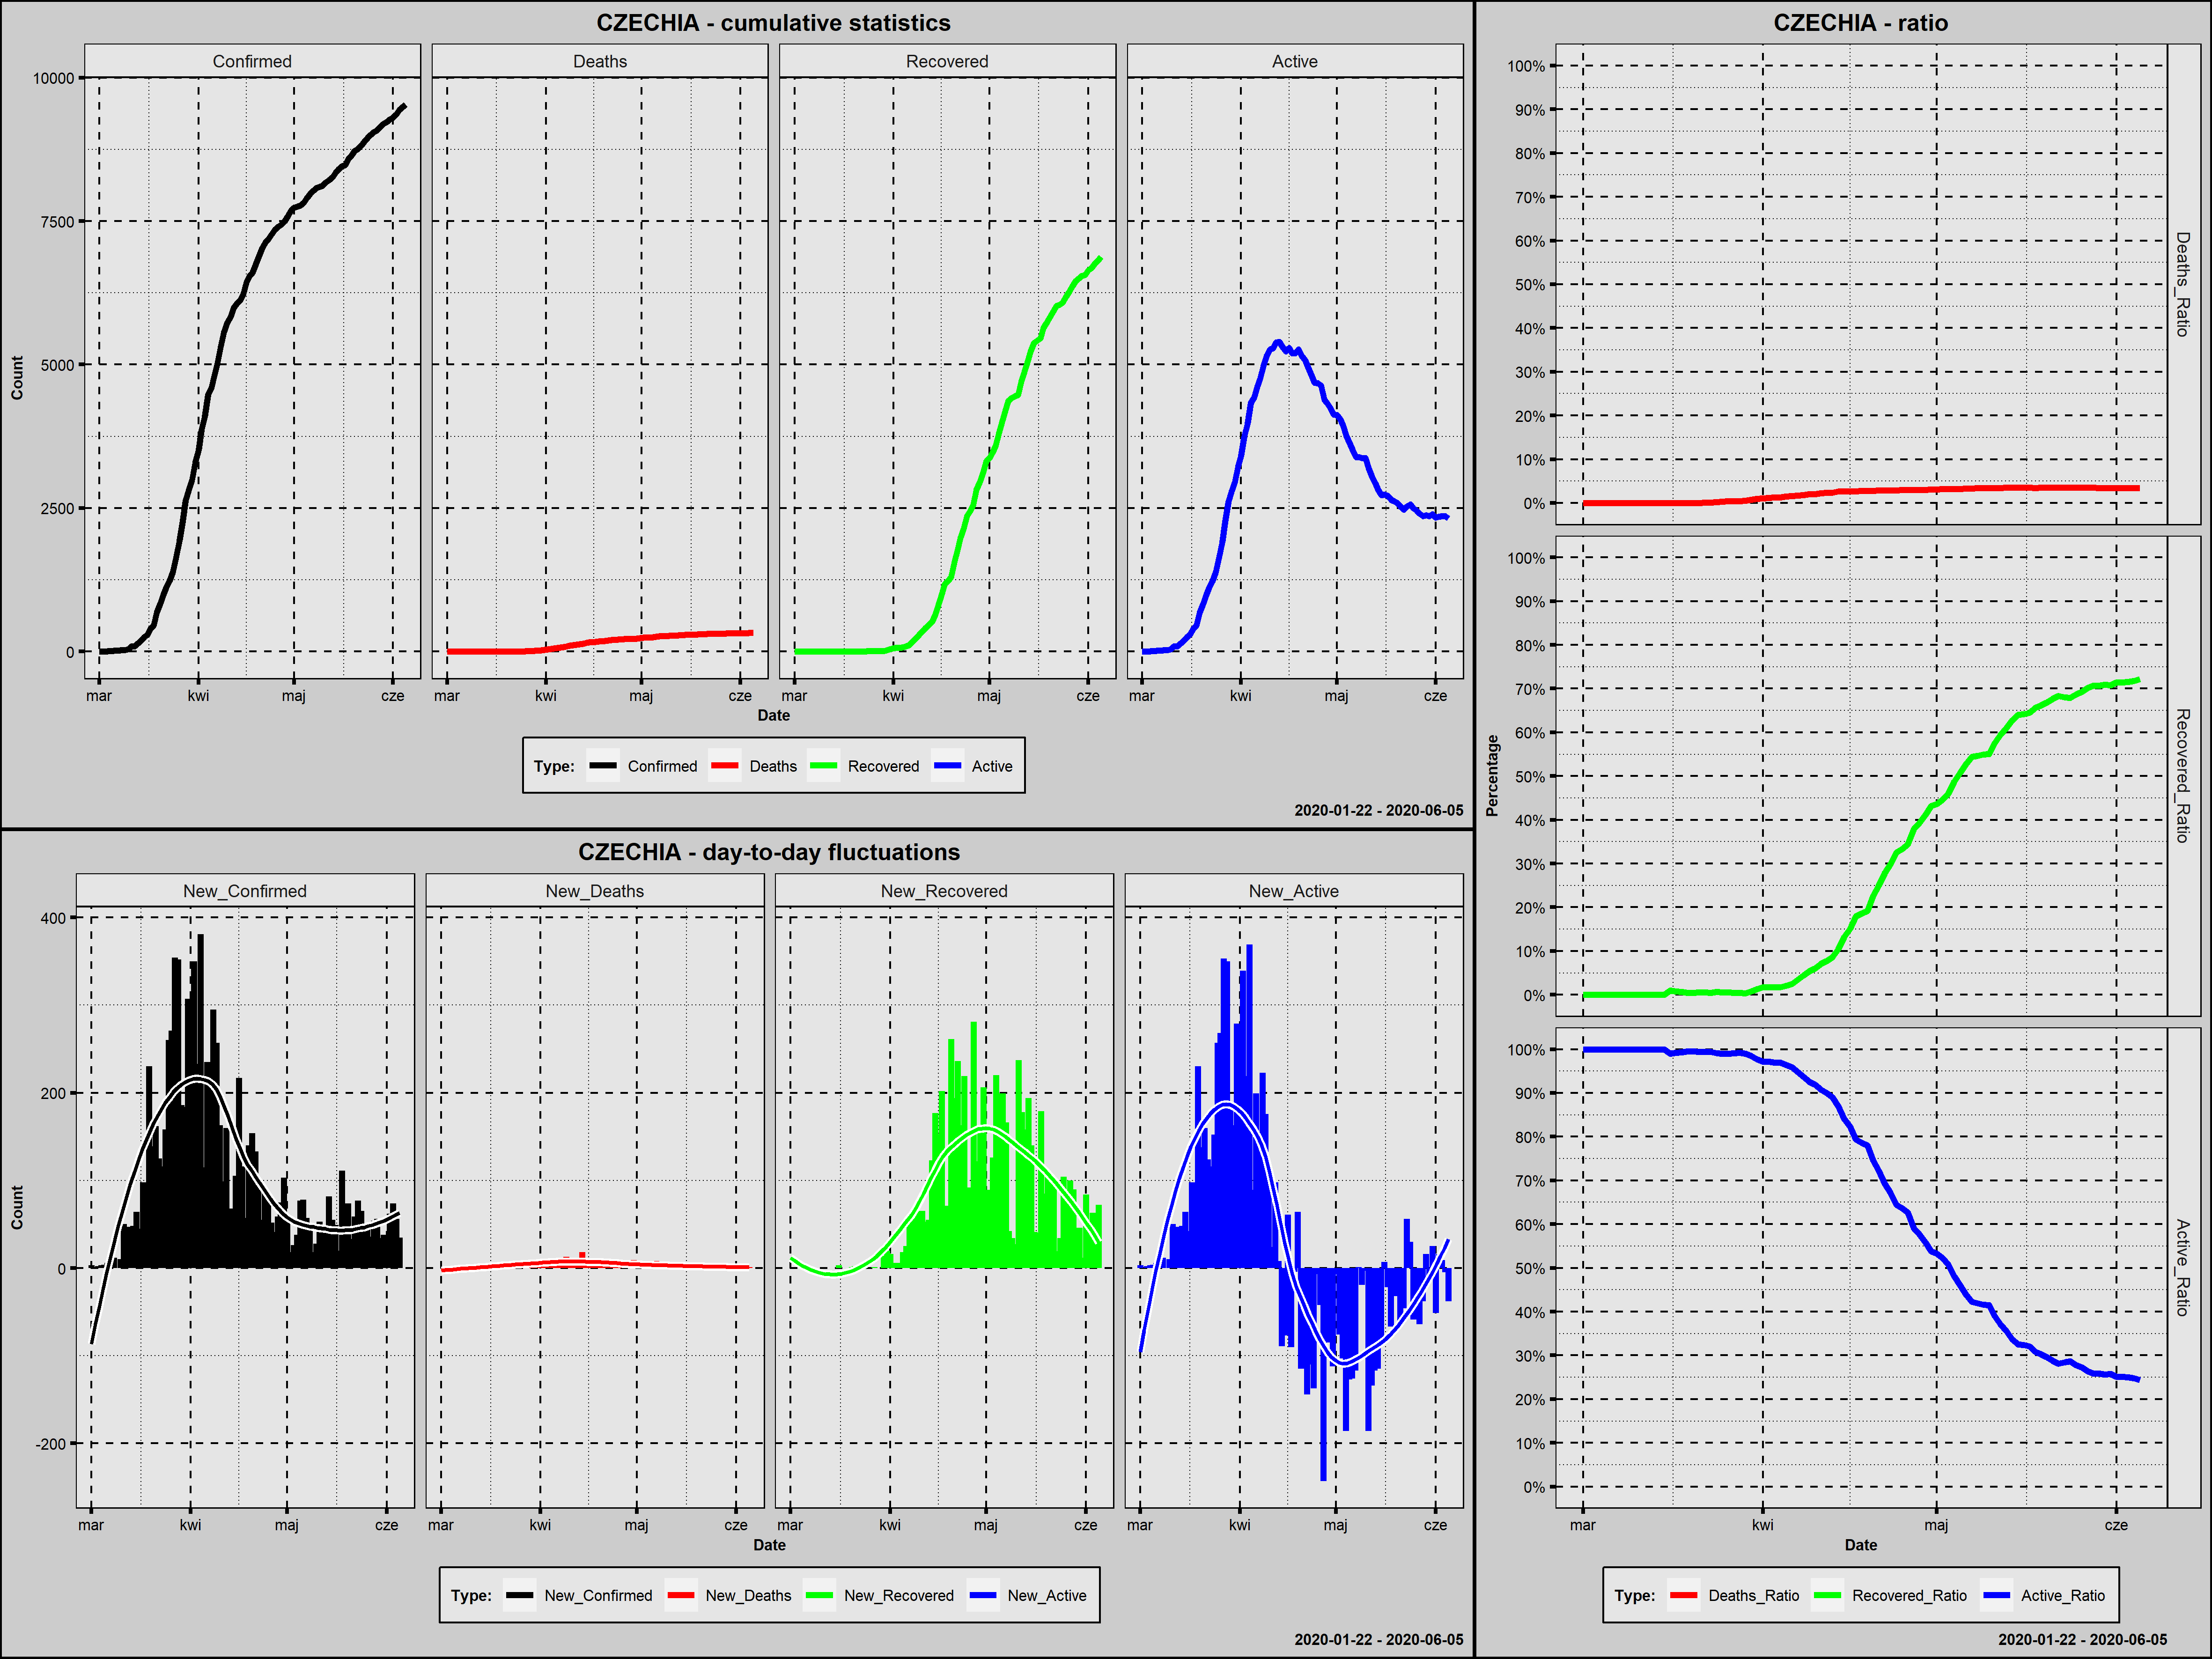

The data file committed next to this chart (first rows):
Country; Date; Confirmed; New_Confirmed; Deaths; New_Deaths; Recovered; New_Recovered; Active; New_Active; Year; Month; Day; Week_Day; Deaths_Ratio; Recovered_Ratio; Active_Ratio; Day_Since_1st_Confirmed; Day_Since_100st_Confirmed
Czechia; 2020-03-01; 3; 3; 0; 0; 0; 0; 3; 3; 2020; marzec; 1; niedziela; 0,0000; 0,0000; 1,0000; 1; 0
Czechia; 2020-03-02; 3; 0; 0; 0; 0; 0; 3; 0; 2020; marzec; 2; poniedziałek; 0,0000; 0,0000; 1,0000; 2; 0
Czechia; 2020-03-03; 5; 2; 0; 0; 0; 0; 5; 2; 2020; marzec; 3; wtorek; 0,0000; 0,0000; 1,0000; 3; 0
Czechia; 2020-03-04; 8; 3; 0; 0; 0; 0; 8; 3; 2020; marzec; 4; środa; 0,0000; 0,0000; 1,0000; 4; 0
Czechia; 2020-03-05; 12; 4; 0; 0; 0; 0; 12; 4; 2020; marzec; 5; czwartek; 0,0000; 0,0000; 1,0000; 5; 0
Czechia; 2020-03-06; 18; 6; 0; 0; 0; 0; 18; 6; 2020; marzec; 6; piątek; 0,0000; 0,0000; 1,0000; 6; 0
Czechia; 2020-03-07; 19; 1; 0; 0; 0; 0; 19; 1; 2020; marzec; 7; sobota; 0,0000; 0,0000; 1,0000; 7; 0
Czechia; 2020-03-08; 31; 12; 0; 0; 0; 0; 31; 12; 2020; marzec; 8; niedziela; 0,0000; 0,0000; 1,0000; 8; 0
Czechia; 2020-03-09; 31; 0; 0; 0; 0; 0; 31; 0; 2020; marzec; 9; poniedziałek; 0,0000; 0,0000; 1,0000; 9; 0
Czechia; 2020-03-10; 41; 10; 0; 0; 0; 0; 41; 10; 2020; marzec; 10; wtorek; 0,0000; 0,0000; 1,0000; 10; 0
Czechia; 2020-03-11; 91; 50; 0; 0; 0; 0; 91; 50; 2020; marzec; 11; środa; 0,0000; 0,0000; 1,0000; 11; 0
Czechia; 2020-03-12; 94; 3; 0; 0; 0; 0; 94; 3; 2020; marzec; 12; czwartek; 0,0000; 0,0000; 1,0000; 12; 0
Czechia; 2020-03-13; 141; 47; 0; 0; 0; 0; 141; 47; 2020; marzec; 13; piątek; 0,0000; 0,0000; 1,0000; 13; 1
Czechia; 2020-03-14; 189; 48; 0; 0; 0; 0; 189; 48; 2020; marzec; 14; sobota; 0,0000; 0,0000; 1,0000; 14; 2
Czechia; 2020-03-15; 253; 64; 0; 0; 0; 0; 253; 64; 2020; marzec; 15; niedziela; 0,0000; 0,0000; 1,0000; 15; 3
Czechia; 2020-03-16; 298; 45; 0; 0; 3; 3; 295; 42; 2020; marzec; 16; poniedziałek; 0,0000; 0,0101; 0,9899; 16; 4
Czechia; 2020-03-17; 396; 98; 0; 0; 3; 0; 393; 98; 2020; marzec; 17; wtorek; 0,0000; 0,0076; 0,9924; 17; 5
Czechia; 2020-03-18; 464; 68; 0; 0; 3; 0; 461; 68; 2020; marzec; 18; środa; 0,0000; 0,0065; 0,9935; 18; 6
Czechia; 2020-03-19; 694; 230; 0; 0; 3; 0; 691; 230; 2020; marzec; 19; czwartek; 0,0000; 0,0043; 0,9957; 19; 7
Czechia; 2020-03-20; 833; 139; 0; 0; 4; 1; 829; 138; 2020; marzec; 20; piątek; 0,0000; 0,0048; 0,9952; 20; 8
Czechia; 2020-03-21; 995; 162; 0; 0; 6; 2; 989; 160; 2020; marzec; 21; sobota; 0,0000; 0,0060; 0,9940; 21; 9
Czechia; 2020-03-22; 1120; 125; 1; 1; 6; 0; 1113; 124; 2020; marzec; 22; niedziela; 0,0009; 0,0054; 0,9938; 22; 10
Czechia; 2020-03-23; 1236; 116; 1; 0; 6; 0; 1229; 116; 2020; marzec; 23; poniedziałek; 0,0008; 0,0049; 0,9943; 23; 11
Czechia; 2020-03-24; 1394; 158; 3; 2; 10; 4; 1381; 152; 2020; marzec; 24; wtorek; 0,0022; 0,0072; 0,9907; 24; 12
Czechia; 2020-03-25; 1654; 260; 6; 3; 10; 0; 1638; 257; 2020; marzec; 25; środa; 0,0036; 0,0060; 0,9903; 25; 13
Czechia; 2020-03-26; 1925; 271; 9; 3; 10; 0; 1906; 268; 2020; marzec; 26; czwartek; 0,0047; 0,0052; 0,9901; 26; 14
Czechia; 2020-03-27; 2279; 354; 9; 0; 11; 1; 2259; 353; 2020; marzec; 27; piątek; 0,0039; 0,0048; 0,9912; 27; 15
Czechia; 2020-03-28; 2631; 352; 11; 2; 11; 0; 2609; 350; 2020; marzec; 28; sobota; 0,0042; 0,0042; 0,9916; 28; 16
Czechia; 2020-03-29; 2817; 186; 16; 5; 11; 0; 2790; 181; 2020; marzec; 29; niedziela; 0,0057; 0,0039; 0,9904; 29; 17
Czechia; 2020-03-30; 3001; 184; 23; 7; 25; 14; 2953; 163; 2020; marzec; 30; poniedziałek; 0,0077; 0,0083; 0,9840; 30; 18
Czechia; 2020-03-31; 3308; 307; 31; 8; 45; 20; 3232; 279; 2020; marzec; 31; wtorek; 0,0094; 0,0136; 0,9770; 31; 19
Czechia; 2020-04-01; 3508; 200; 39; 8; 61; 16; 3408; 176; 2020; kwiecień; 1; środa; 0,0111; 0,0174; 0,9715; 32; 20
Czechia; 2020-04-02; 3858; 350; 44; 5; 67; 6; 3747; 339; 2020; kwiecień; 2; czwartek; 0,0114; 0,0174; 0,9712; 33; 21
Czechia; 2020-04-03; 4091; 233; 53; 9; 72; 5; 3966; 219; 2020; kwiecień; 3; piątek; 0,0130; 0,0176; 0,9694; 34; 22
Czechia; 2020-04-04; 4472; 381; 59; 6; 78; 6; 4335; 369; 2020; kwiecień; 4; sobota; 0,0132; 0,0174; 0,9694; 35; 23
Czechia; 2020-04-05; 4587; 115; 67; 8; 96; 18; 4424; 89; 2020; kwiecień; 5; niedziela; 0,0146; 0,0209; 0,9645; 36; 24
Czechia; 2020-04-06; 4822; 235; 78; 11; 121; 25; 4623; 199; 2020; kwiecień; 6; poniedziałek; 0,0162; 0,0251; 0,9587; 37; 25
Czechia; 2020-04-07; 5017; 195; 88; 10; 172; 51; 4757; 134; 2020; kwiecień; 7; wtorek; 0,0175; 0,0343; 0,9482; 38; 26
Czechia; 2020-04-08; 5312; 295; 99; 11; 233; 61; 4980; 223; 2020; kwiecień; 8; środa; 0,0186; 0,0439; 0,9375; 39; 27
Czechia; 2020-04-09; 5569; 257; 112; 13; 301; 68; 5156; 176; 2020; kwiecień; 9; czwartek; 0,0201; 0,0540; 0,9258; 40; 28
Czechia; 2020-04-10; 5732; 163; 119; 7; 346; 45; 5267; 111; 2020; kwiecień; 10; piątek; 0,0208; 0,0604; 0,9189; 41; 29
Czechia; 2020-04-11; 5831; 99; 129; 10; 411; 65; 5291; 24; 2020; kwiecień; 11; sobota; 0,0221; 0,0705; 0,9074; 42; 30
Czechia; 2020-04-12; 5991; 160; 138; 9; 464; 53; 5389; 98; 2020; kwiecień; 12; niedziela; 0,0230; 0,0774; 0,8995; 43; 31
Czechia; 2020-04-13; 6059; 68; 143; 5; 519; 55; 5397; 8; 2020; kwiecień; 13; poniedziałek; 0,0236; 0,0857; 0,8907; 44; 32
Czechia; 2020-04-14; 6111; 52; 161; 18; 642; 123; 5308; -89; 2020; kwiecień; 14; wtorek; 0,0263; 0,1051; 0,8686; 45; 33
Czechia; 2020-04-15; 6216; 105; 166; 5; 819; 177; 5231; -77; 2020; kwiecień; 15; środa; 0,0267; 0,1318; 0,8415; 46; 34
Czechia; 2020-04-16; 6433; 217; 169; 3; 972; 153; 5292; 61; 2020; kwiecień; 16; czwartek; 0,0263; 0,1511; 0,8226; 47; 35
Czechia; 2020-04-17; 6549; 116; 173; 4; 1174; 202; 5202; -90; 2020; kwiecień; 17; piątek; 0,0264; 0,1793; 0,7943; 48; 36
Czechia; 2020-04-18; 6606; 57; 181; 8; 1227; 53; 5198; -4; 2020; kwiecień; 18; sobota; 0,0274; 0,1857; 0,7869; 49; 37
Czechia; 2020-04-19; 6746; 140; 186; 5; 1298; 71; 5262; 64; 2020; kwiecień; 19; niedziela; 0,0276; 0,1924; 0,7800; 50; 38
Czechia; 2020-04-20; 6900; 154; 194; 8; 1559; 261; 5147; -115; 2020; kwiecień; 20; poniedziałek; 0,0281; 0,2259; 0,7459; 51; 39
Czechia; 2020-04-21; 7033; 133; 201; 7; 1753; 194; 5079; -68; 2020; kwiecień; 21; wtorek; 0,0286; 0,2493; 0,7222; 52; 40
Czechia; 2020-04-22; 7132; 99; 208; 7; 1989; 236; 4935; -144; 2020; kwiecień; 22; środa; 0,0292; 0,2789; 0,6920; 53; 41
Czechia; 2020-04-23; 7187; 55; 210; 2; 2152; 163; 4825; -110; 2020; kwiecień; 23; czwartek; 0,0292; 0,2994; 0,6714; 54; 42
Czechia; 2020-04-24; 7273; 86; 214; 4; 2371; 219; 4688; -137; 2020; kwiecień; 24; piątek; 0,0294; 0,3260; 0,6446; 55; 43
Czechia; 2020-04-25; 7352; 79; 218; 4; 2453; 82; 4681; -7; 2020; kwiecień; 25; sobota; 0,0297; 0,3337; 0,6367; 56; 44
Czechia; 2020-04-26; 7404; 52; 220; 2; 2545; 92; 4639; -42; 2020; kwiecień; 26; niedziela; 0,0297; 0,3437; 0,6266; 57; 45
Czechia; 2020-04-27; 7445; 41; 223; 3; 2826; 281; 4396; -243; 2020; kwiecień; 27; poniedziałek; 0,0300; 0,3796; 0,5905; 58; 46
Czechia; 2020-04-28; 7504; 59; 227; 4; 2948; 122; 4329; -67; 2020; kwiecień; 28; wtorek; 0,0303; 0,3929; 0,5769; 59; 47
Czechia; 2020-04-29; 7579; 75; 227; 0; 3108; 160; 4244; -85; 2020; kwiecień; 29; środa; 0,0300; 0,4101; 0,5600; 60; 48
... 37 more rows
